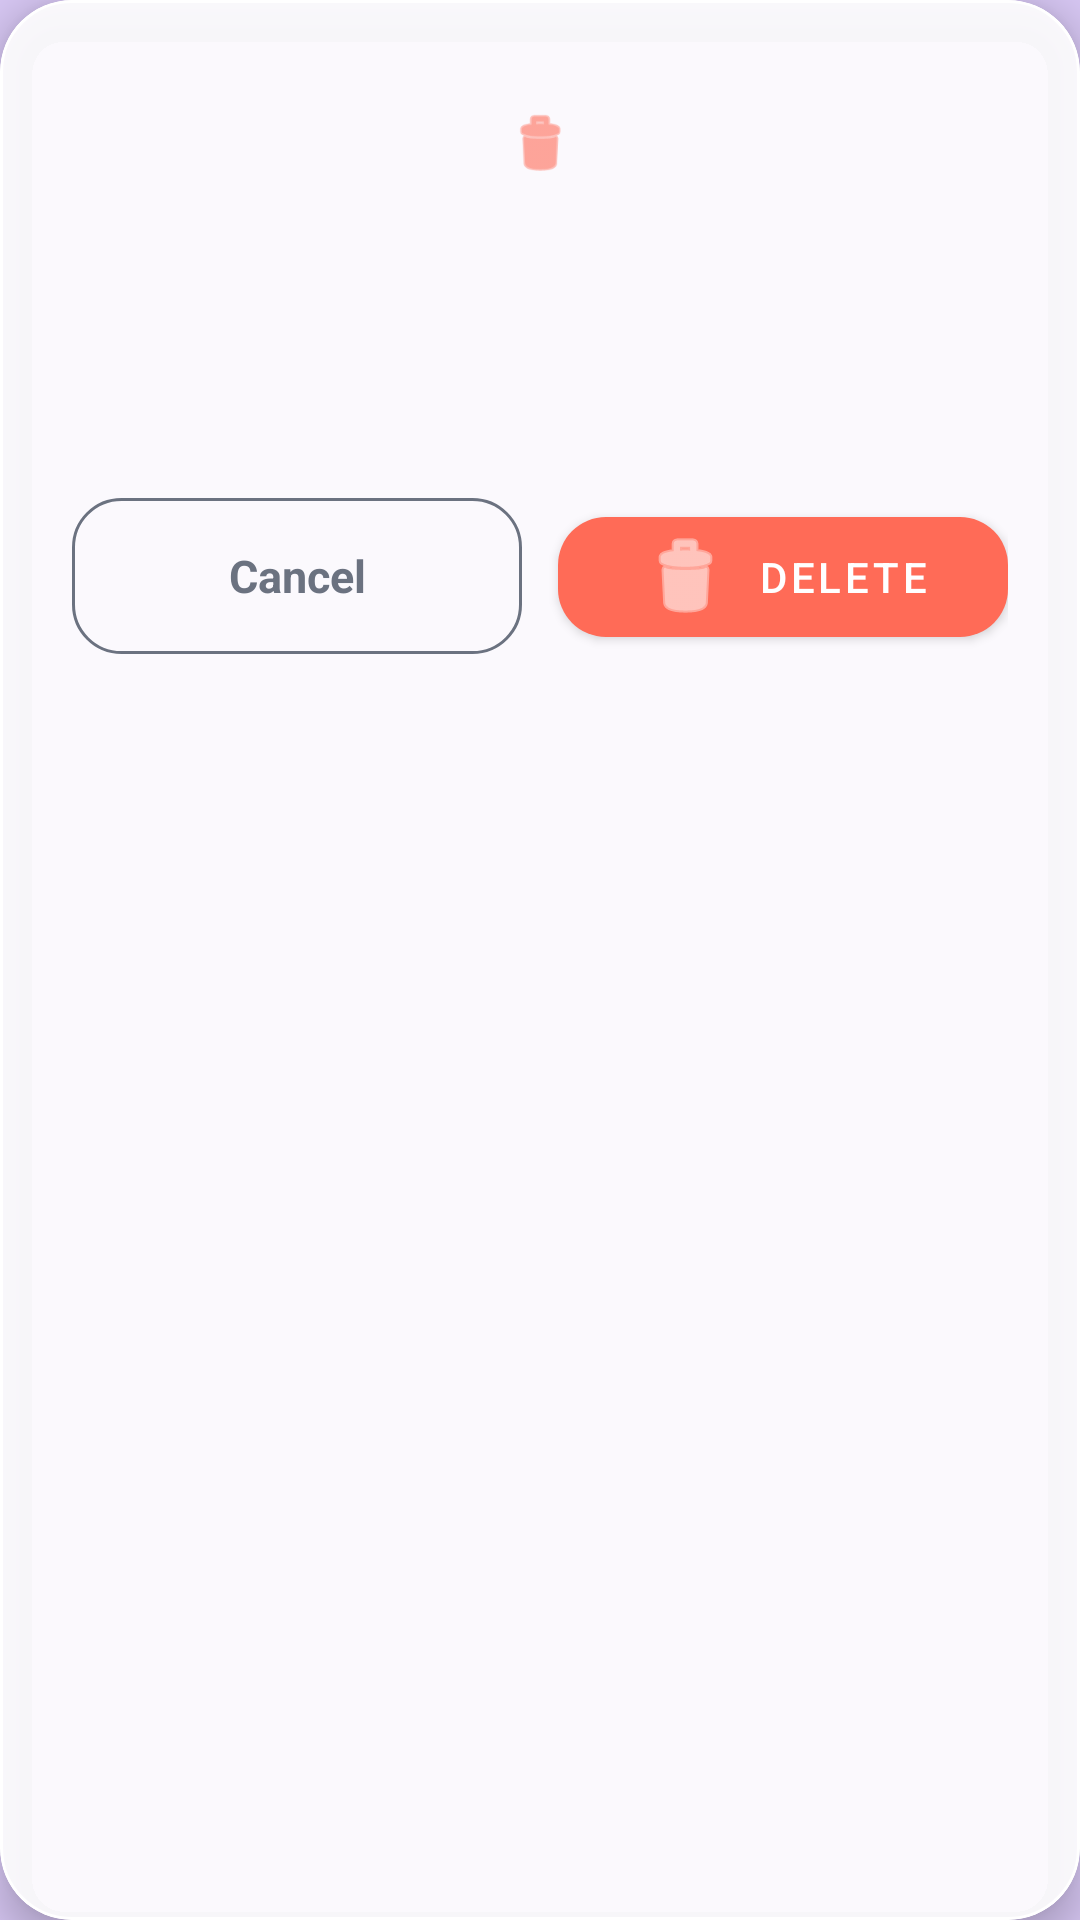

Produce the Android XML layout that renders to this screen, including the resource entries it uses.
<!-- AndroidManifest.xml: application theme Theme.GCalSearchAdd -->
<!-- res/layout/dialog_delete_event.xml -->
<?xml version="1.0" encoding="utf-8"?>
<com.google.android.material.card.MaterialCardView xmlns:android="http://schemas.android.com/apk/res/android"
    xmlns:app="http://schemas.android.com/apk/res-auto"
    android:layout_width="match_parent"
    android:layout_height="wrap_content"
    app:cardBackgroundColor="@color/glass_card"
    app:cardCornerRadius="24dp"
    app:cardElevation="8dp"
    app:strokeColor="@color/white"
    app:strokeWidth="1dp">

    <LinearLayout
        android:layout_width="match_parent"
        android:layout_height="wrap_content"
        android:orientation="vertical"
        android:padding="24dp">

        <ImageView
            android:layout_width="48dp"
            android:layout_height="48dp"
            android:layout_gravity="center_horizontal"
            android:background="@drawable/bg_widget_circle"
            android:contentDescription="@string/delete_event_action"
            android:padding="12dp"
            android:src="@android:drawable/ic_menu_delete"
            app:tint="@color/accent_red" />

        <TextView
            android:id="@+id/tvDeleteEventTitle"
            android:layout_width="match_parent"
            android:layout_height="wrap_content"
            android:layout_marginTop="14dp"
            android:gravity="center"
            android:textColor="@color/text_primary"
            android:textSize="21sp"
            android:textStyle="bold" />

        <TextView
            android:id="@+id/tvDeleteEventMessage"
            android:layout_width="match_parent"
            android:layout_height="wrap_content"
            android:layout_marginTop="8dp"
            android:gravity="center"
            android:textColor="@color/text_secondary"
            android:textSize="16sp" />

        <LinearLayout
            android:layout_width="match_parent"
            android:layout_height="wrap_content"
            android:layout_marginTop="22dp"
            android:orientation="horizontal">

            <TextView
                android:id="@+id/btnDeleteCancel"
                android:layout_width="0dp"
                android:layout_height="52dp"
                android:layout_weight="1"
                android:background="@drawable/bg_cancel_button"
                android:clickable="true"
                android:focusable="true"
                android:gravity="center"
                android:text="@string/cancel"
                android:textColor="@color/text_secondary"
                android:textSize="15sp"
                android:textStyle="bold" />

            <Space
                android:layout_width="12dp"
                android:layout_height="1dp" />

            <com.google.android.material.button.MaterialButton
                android:id="@+id/btnDeleteConfirm"
                android:layout_width="0dp"
                android:layout_height="52dp"
                android:layout_weight="1"
                android:text="@string/delete_event_action"
                android:textColor="@color/white"
                app:backgroundTint="@color/accent_red"
                app:cornerRadius="16dp"
                app:icon="@android:drawable/ic_menu_delete"
                app:iconGravity="textStart"
                app:iconTint="@color/white" />

        </LinearLayout>

    </LinearLayout>

</com.google.android.material.card.MaterialCardView>
<!-- resources referenced by this layout -->
<resources>
  <color name="accent_red">#FF6B57</color>
  <color name="glass_card">#E8FFFFFF</color>
  <color name="text_primary">#23262B</color>
  <color name="text_secondary">#6B7280</color>
  <color name="white">#FFFFFF</color>
  <!-- drawable bg_cancel_button (drawable) -->
  <?xml version="1.0" encoding="utf-8"?>
  <selector xmlns:android="http://schemas.android.com/apk/res/android">
      <item android:state_pressed="true">
          <shape android:shape="rectangle">
              <solid android:color="#1A000000" />
              <stroke
                  android:width="1dp"
                  android:color="@color/text_secondary" />
              <corners android:radius="16dp" />
          </shape>
      </item>
      <item>
          <shape android:shape="rectangle">
              <solid android:color="@android:color/transparent" />
              <stroke
                  android:width="1dp"
                  android:color="@color/text_secondary" />
              <corners android:radius="16dp" />
          </shape>
      </item>
  </selector>
  <string name="cancel">Cancel</string>
  <string name="delete_event_action">Delete</string>
  <style name="Theme.GCalSearchAdd" parent="Theme.MaterialComponents.DayNight.NoActionBar">
          <item name="colorPrimary">@color/accent_blue</item>
          <item name="colorPrimaryDark">@color/bg_gradient_1</item>
          <item name="colorAccent">@color/accent_blue</item>
          <item name="android:windowBackground">@color/bg_gradient_2</item>
          <item name="android:statusBarColor">@color/bg_gradient_1</item>
          <item name="android:navigationBarColor">@color/white</item>
          <item name="android:windowLightStatusBar">true</item>
          <item name="android:windowLightNavigationBar">true</item>
      </style>
  <color name="accent_blue">#4F8EF7</color>
  <color name="bg_gradient_1">#BBD3F7</color>
  <color name="bg_gradient_2">#D6C6F2</color>
</resources>
